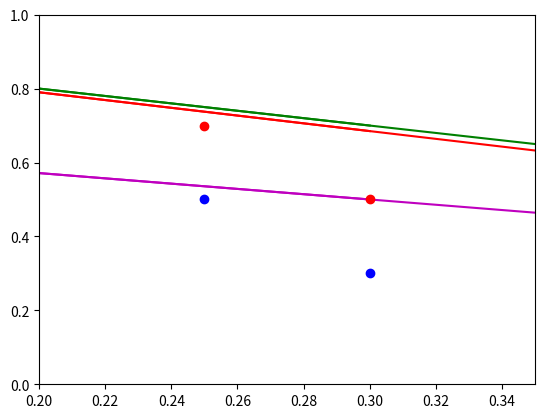

The matplotlib source for this figure:
# -*- coding: utf-8 -*-
"""
Created on Thu Jul 23 17:34:45 2015

[redacted]
"""

import matplotlib.pyplot as plt

def perceptron(data_set):
    c = 1.0    
    a = 1.0
    b = 1.0
    p = 1.0
    checker = 1
    f = 0.0
    list_a = [a]
    list_b = [b]
    x_list = [0.1, 0.2, 0.3, 0.4]
    y_list = []
    k = 0
    color_list = ['b', 'r', 'c', 'm', 'y','--b', '--r', '--c', '--m', '--y']
    color_num = 0
    for i in x_list:
        k += 1
        y_list.append(c/b-a*i/(b))
        plt.plot(x_list[0:k], y_list, 'g', label = 'original')
    y_list = []
    while checker != 0:
        checker = 0
        for x in data_set:
            f = a*x[0] + b*x[1] - c
            if (x[2] == '+' and f < 0):
                a = a + p*x[0]
                b = b + p*x[1]
                c = c - p
                list_a.append(a)
                list_b.append(b)
                print (a,b,c)
                k = 0
                for i in x_list:
                    k += 1
                    y_list.append(c/b-a*i/(b))
                    plt.plot(x_list[0:k], y_list, color_list[color_num])
                color_num += 1
                checker += 1                
                y_list = []
            elif (x[2] == '-' and f >= 0):
                a = a - p*x[0]
                b = b - p*x[1]
                c = c + p
                list_a.append(a)
                list_b.append(b)
                print (a,b,c)
                k = 0
                for i in x_list:
                    k += 1
                    y_list.append(c/b-a*i/(b))
                    plt.plot(x_list[0:k], y_list, color_list[color_num])
                color_num += 1
                checker += 1
                y_list = []

data_set = [(0.3, 0.5, '+'), (0.25, 0.5, '-'), (0.25, 0.70, '+'), (0.3, 0.3,'-')]
perceptron(data_set)
for x in data_set:
    if x[2] == '+':
        plt.plot(x[0], x[1] , 'ro')
    else:
        plt.plot(x[0], x[1] , 'bo')
        
plt.axis([0.2,0.35,0.0,1.0])

plt.show()